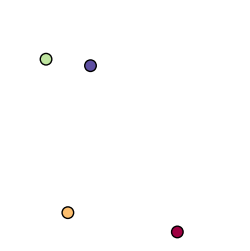

This figure's Python source:
import numpy as np
import matplotlib.pyplot as plt
from matplotlib.animation import FuncAnimation
from matplotlib import rc,rcParams

rc('animation',html='jshtml')
rcParams['animation.embed_limit'] = 2**128

m = 1
N = 4 # no de partículas
L = 20 # lado

pos = np.random.uniform(0,L,size=(N,2))

vels = 0

##################################
# Obtener un color para cada partícula
cmap = plt.get_cmap('Spectral',N)

################################1000
# Función que hace que reboten con las paredes

''' Propiedades periódicas a la frontera
'''

def pperiod(pos,N,L):
  for i in range(N):
     if pos[i][0]>L:
       pos[i][0]-=L
     elif pos[i][0]<0:
       pos[i][0]+=L

     if pos[i][1]>L:
       pos[i][1]-=L
     elif pos[i][1]<0:
       pos[i][1]+=L
  return pos


''' Representación de las partículas '''
def circulos(ax,pos,r):
   for i in range(N):
       circ = plt.Circle((pos[i][0],pos[i][1]),r,color=cmap(i),ec='k')
       ax.add_patch(circ)

''' Cálculo de la fuerza'''

def fuerza_LJ(pos,N):
    fuerza = np.zeros((N,2))
    for i in range(N):
       sumaf = np.zeros((2))
       for j in range(N):
          if i!=j:
             vecr = pos[i]-pos[j]
             r = np.linalg.norm(vecr)
             unir = vecr/r
             LJ = (12*(1/r**13)-6*(1/r**7))*unir
             sumaf += LJ
       fuerza[i] = sumaf
    return fuerza

#################################
fig,ax = plt.subplots(figsize=(3,3))


npasos = 10000

t = 0
dt = 0.001 # muy pequeño
G = []
conteo = 0
R = 0.5
for i in range(npasos):
   t += dt # t = t + dt
   f = fuerza_LJ(pos,N) # Calcula la fuerza
   acel = f/m
   vels = vels + acel*dt # La velocidad no es constante
   pos = pos + vels*dt # Este paso es la integración numérica

   pperiod(pos,N,L)
   if i%(npasos/100)==0:
      G.append(pos)
   if i%(npasos/10)==0:
      conteo += 1
      print('>'*conteo+'-'*(10-conteo))

def pelicula(i):
    ax.clear()
    ax.set_aspect(1)
    ax.axis('off')
    plt.xlim(0,L) # ax.set_xlim(0,L)
    plt.ylim(0,L) # ax.set_ylim(0,L)
    circulos(ax,G[i],R)
    #plt.scatter(G[i][:,0],G[i][:,1],s=100,c=range(N),cmap='rainbow',ec='k')

anim = FuncAnimation(fig,pelicula,frames=range(len(G)))
anim.save('LJ2.gif', writer='pillow', fps=50)
